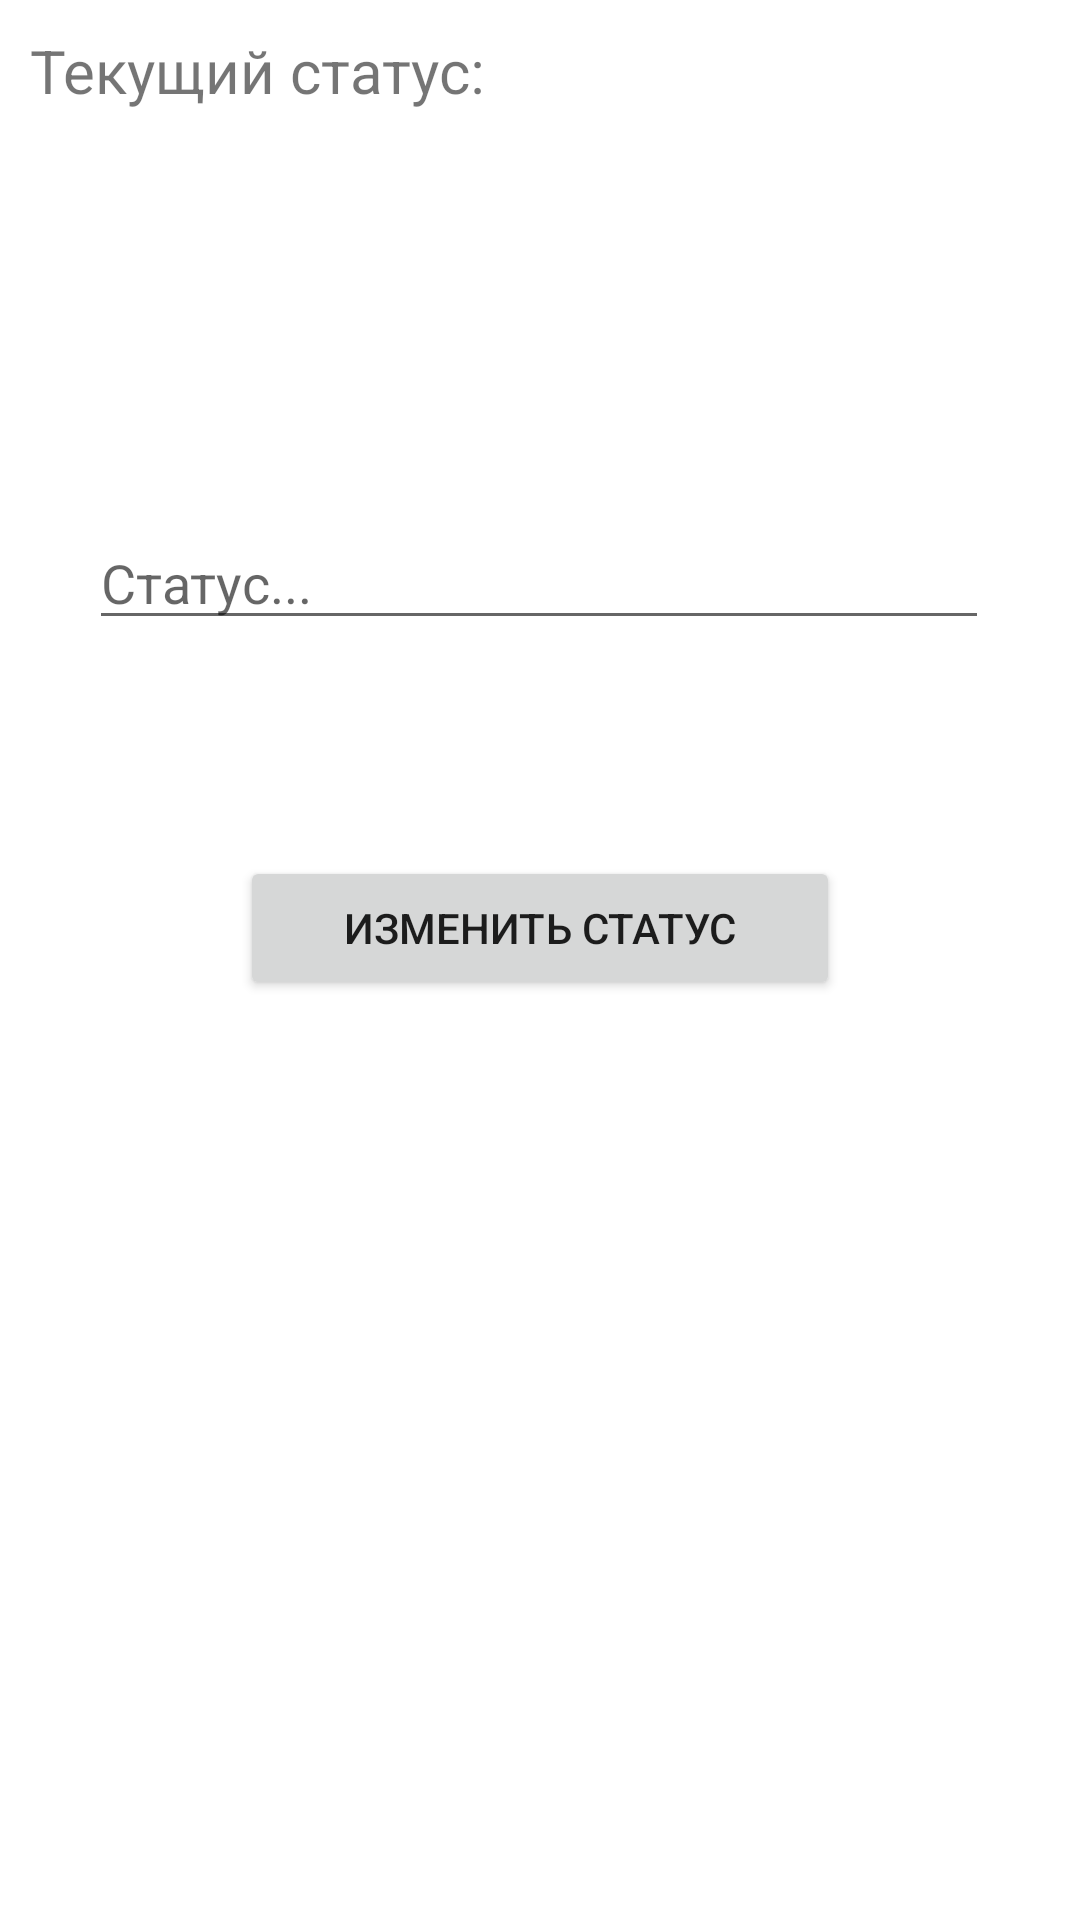

The Android layout XML behind this screen, and the referenced resources:
<!-- AndroidManifest.xml: application theme AppTheme -->
<!-- res/layout/fragment_v_k.xml -->
<?xml version="1.0" encoding="utf-8"?>
<androidx.constraintlayout.widget.ConstraintLayout xmlns:android="http://schemas.android.com/apk/res/android"
    xmlns:app="http://schemas.android.com/apk/res-auto"
    xmlns:tools="http://schemas.android.com/tools"
    android:layout_width="match_parent"
    android:layout_height="match_parent"
    tools:context=".ui.Fragment.VKFragment">

    
    <TextView
        android:id="@+id/text_view_current_status_vk"
        android:layout_width="match_parent"
        android:layout_height="70dp"
        android:layout_margin="10dp"
        android:text="Текущий статус: "
        android:textSize="20sp"
        app:layout_constraintEnd_toEndOf="parent"
        app:layout_constraintStart_toStartOf="parent"
        app:layout_constraintTop_toTopOf="parent" />

    <EditText
        android:id="@+id/edit_text_status_vk"
        android:layout_width="300dp"
        android:layout_height="wrap_content"
        android:layout_marginTop="172dp"
        android:hint="Статус..."
        app:layout_constraintEnd_toEndOf="parent"
        app:layout_constraintHorizontal_bias="0.497"
        app:layout_constraintStart_toStartOf="parent"
        app:layout_constraintTop_toTopOf="parent" />

    <Button
        android:id="@+id/button_change_status_vk"
        android:layout_width="200dp"
        android:layout_height="wrap_content"
        android:layout_marginTop="72dp"
        android:text="Изменить статус"
        app:layout_constraintEnd_toEndOf="parent"
        app:layout_constraintStart_toStartOf="parent"
        app:layout_constraintTop_toBottomOf="@+id/edit_text_status_vk" />

</androidx.constraintlayout.widget.ConstraintLayout>
<!-- resources referenced by this layout -->
<resources>
  <style name="AppTheme" parent="Theme.MaterialComponents.Light.NoActionBar">
          
          <item name="colorPrimary">@color/black</item>
          <item name="colorPrimaryDark">@color/black</item>
          <item name="colorAccent">@color/purple_200</item>
          <item name="backgroundColor">@color/cardview_dark_background</item>
      </style>
  <color name="black">#FF000000</color>
  <color name="purple_200">#FFBB86FC</color>
</resources>
